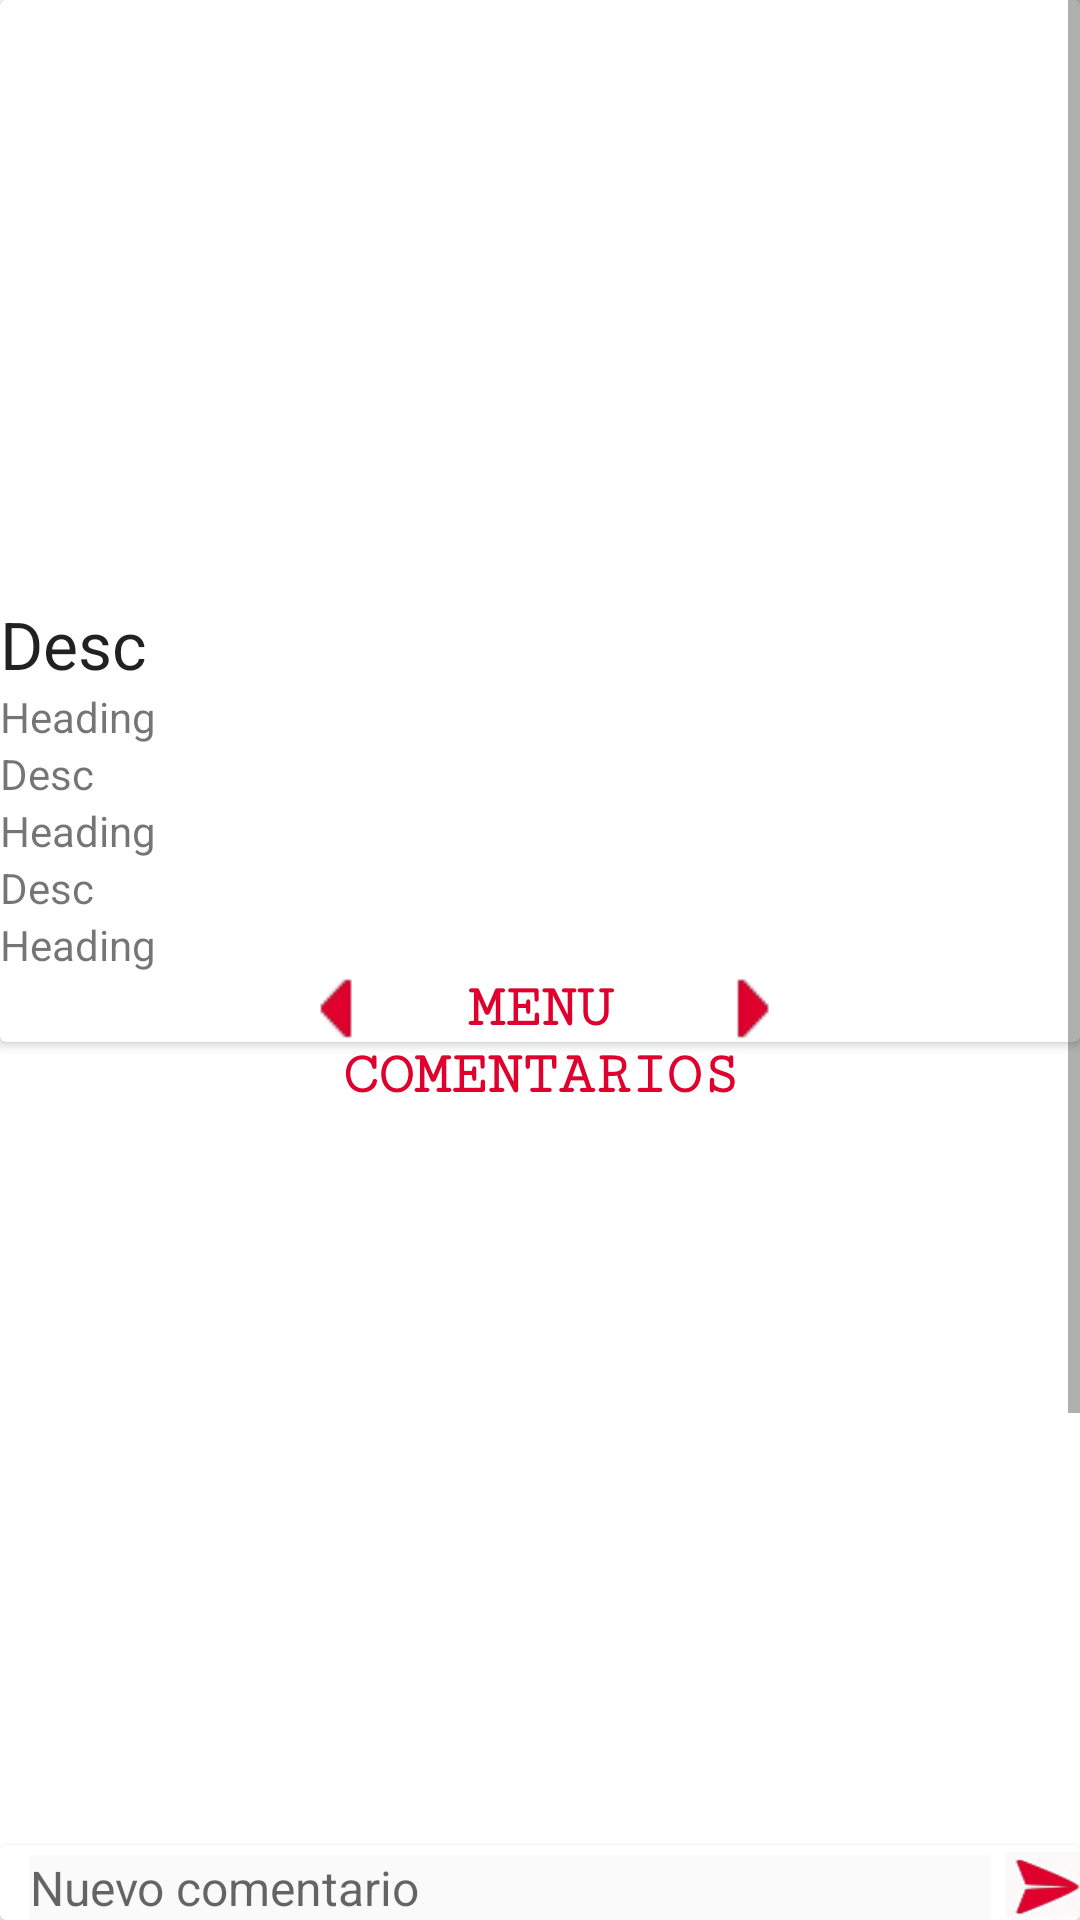

Write the Android layout XML for this screen, with the resource values it uses.
<!-- AndroidManifest.xml: application theme AppTheme -->
<!-- res/layout/activity_res_details.xml -->
<?xml version="1.0" encoding="utf-8"?>
<RelativeLayout xmlns:android="http://schemas.android.com/apk/res/android"
    xmlns:app="http://schemas.android.com/apk/res-auto"
    xmlns:tools="http://schemas.android.com/tools"
    android:layout_width="match_parent"
    android:layout_height="match_parent"
    tools:context="com.cool2bgoodgav.warcr.dbproyect.ResDetails">

    <ScrollView
        android:layout_width="match_parent"
        android:layout_height="match_parent">
        <LinearLayout
            android:layout_width="match_parent"
            android:layout_height="match_parent"
            android:orientation="vertical"
            android:background="#FFFFFF">

            <android.support.v7.widget.CardView
                android:layout_width="match_parent"
                android:layout_height="match_parent">
                <LinearLayout
                    android:orientation="vertical"
                    android:layout_width="match_parent"
                    android:layout_height="match_parent">
                    <ImageView
                        android:layout_width="200dp"
                        android:layout_height="200dp"
                        android:id="@+id/imageViewRes"
                        android:layout_marginRight="200dp"
                        android:src="@drawable/ic_launcher_background"/>
                    <TextView
                        android:id="@+id/textViewNombreRes"
                        android:layout_width="match_parent"
                        android:layout_height="wrap_content"
                        android:textAppearance="@style/Base.TextAppearance.AppCompat.Large"
                        android:text="Desc"/>
                    <TextView
                        android:id="@+id/textViewUbicacionRes"
                        android:layout_width="match_parent"
                        android:layout_height="wrap_content"
                        android:text="Heading"
                        />
                    <TextView
                        android:id="@+id/textViewHorarioRes"
                        android:layout_width="match_parent"
                        android:layout_height="wrap_content"
                        android:text="Desc"/>
                    <TextView
                        android:id="@+id/textViewAforoRes"
                        android:layout_width="match_parent"
                        android:layout_height="wrap_content"
                        android:text="Heading"
                        />
                    <TextView
                        android:id="@+id/textViewTipoRes"
                        android:layout_width="match_parent"
                        android:layout_height="wrap_content"
                        android:text="Desc"/>
                    <TextView
                        android:id="@+id/textViewContactoRes"
                        android:layout_width="match_parent"
                        android:layout_height="wrap_content"
                        android:text="Heading"
                        android:paddingBottom="5dp"
                        />
                </LinearLayout>

                <TextView
                    android:layout_width="match_parent"
                    android:layout_height="wrap_content"
                    android:text=" MENU "
                    android:gravity="center"
                    android:drawableStart="@drawable/ic_icon_arrow_left"
                    android:drawableEnd="@drawable/ic_icon_arrow_right"
                    android:textStyle="bold"
                    android:paddingTop="325dp"
                    android:paddingStart="100dp"
                    android:paddingEnd="100dp"
                    android:textColor="@color/TrueColor"
                    android:fontFamily="serif-monospace"
                    android:textSize="20dp"
                    android:drawableLeft="@drawable/ic_icon_arrow_left"
                    android:drawableRight="@drawable/ic_icon_arrow_right" />
            </android.support.v7.widget.CardView>

            <android.support.v7.widget.RecyclerView
                android:layout_width="match_parent"
                android:layout_height="match_parent"
                android:id="@+id/recycleViewPlatillos"
                android:orientation="horizontal">

            </android.support.v7.widget.RecyclerView>
            <TextView
                android:layout_width="match_parent"
                android:layout_height="wrap_content"
                android:text="COMENTARIOS"
                android:gravity="center"
                android:textSize="20dp"
                android:textStyle="bold"
                android:textColor="@color/TrueColor"
                android:fontFamily="serif-monospace"
                />

            <android.support.v7.widget.RecyclerView
                android:layout_width="match_parent"
                android:layout_height="wrap_content"
                android:id="@+id/recycleViewComentsUser">

            </android.support.v7.widget.RecyclerView>

            <android.support.v7.widget.RecyclerView
                android:layout_width="match_parent"
                android:layout_height="500dp"
                android:id="@+id/recycleViewComents">

            </android.support.v7.widget.RecyclerView>

        </LinearLayout>
    </ScrollView>

        <android.support.v7.widget.CardView
            android:layout_width="match_parent"
            android:layout_height="25dp"
            android:layout_alignParentBottom="true"
            android:layout_alignParentTop="false"
            android:background="#FFFFFF">
            <RelativeLayout
                android:layout_width="match_parent"
                android:layout_height="wrap_content"
                android:layout_alignParentBottom="true">
            <EditText
                android:layout_width="match_parent"
                android:layout_height="wrap_content"
                android:hint="Nuevo comentario"
                android:textSize="16sp"
                android:layout_alignParentBottom="true"
                android:layout_alignParentTop="false"
                android:layout_marginRight="30dp"
                android:layout_marginLeft="10dp"
                android:background="#FAFAFA"
                android:id="@+id/editTextAddComment"
                />

            <Button
                android:layout_width="25dp"
                android:layout_height="25dp"
                android:layout_alignBaseline="@+id/editTextAddComment"
                android:layout_alignBottom="@+id/editTextAddComment"
                android:layout_alignParentBottom="true"
                android:layout_alignParentRight="true"
                android:onClick="addCommentUser"
                android:id="@+id/buttonAddComment"
                android:background="@drawable/icon_send_text" />
            </RelativeLayout>

        </android.support.v7.widget.CardView>



</RelativeLayout>
<!-- resources referenced by this layout -->
<resources>
  <color name="TrueColor">#df002e</color>
  <!-- drawable ic_icon_arrow_left: png bitmap (drawable, 458 bytes) -->
  <!-- drawable ic_icon_arrow_right: png bitmap (drawable, 449 bytes) -->
  <!-- drawable icon_send_text: png bitmap (drawable, 1882 bytes) -->
  <style name="AppTheme" parent="Theme.AppCompat.Light.DarkActionBar">
          
          <item name="colorPrimary">@color/WhiteColor</item>
          <item name="colorPrimaryDark">@color/DarkGrey</item>
          <item name="colorAccent">@color/TrueColor</item>
      </style>
  <color name="WhiteColor">#F2F2F2</color>
  <color name="DarkGrey">#BDBDBD</color>
</resources>
